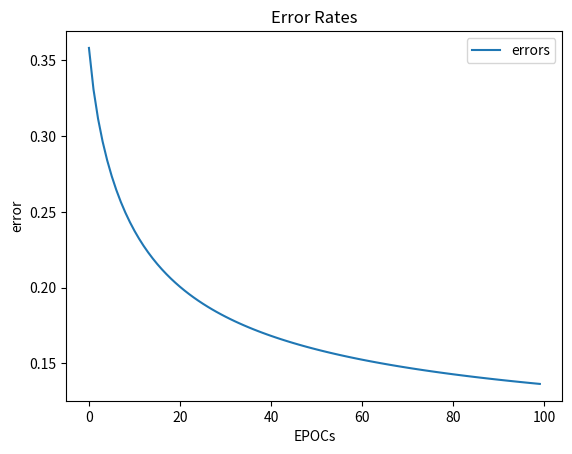
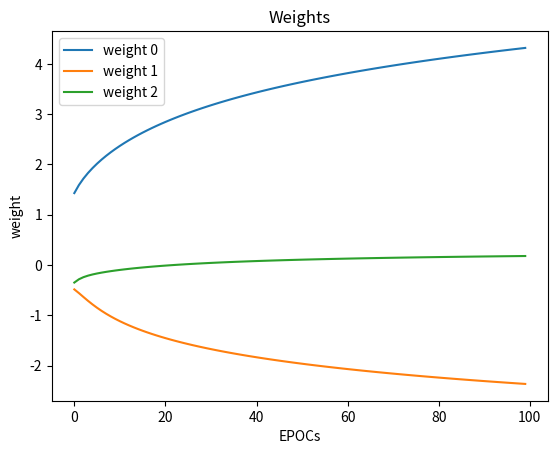

Write Python code to recreate these figures, in order.
import numpy as np # helps with the math
import matplotlib.pyplot as plt # to plot error during training
import copy


def plot_error(epocs, error_history) :

    plt.plot ( epocs, error_history, label="errors" )

    plt.title ( "Error Rates" )
    plt.xlabel ( "EPOCs" )
    plt.ylabel ( "error" )
    plt.legend ()
    plt.show ()

def plot_weights(epocs, weight_history) :
    wh = np.array ( weight_history )
    w_0 = wh[:, 0]
    w_1 = wh[:, 1]
    w_2 = wh[:, 2]
    plt.plot ( epocs, w_0, label="weight 0" )
    plt.plot ( epocs, w_1, label="weight 1" )
    plt.plot ( epocs, w_2, label="weight 2" )

    plt.title ( "Weights" )
    plt.xlabel ( "EPOCs" )
    plt.ylabel ( "weight" )
    plt.legend ()
    plt.show ()

# input data
inputs = np.array([[0, 1, 0],
                   [0, 1, 1],
                   [0, 0, 0],
                   [1, 0, 0],
                   [1, 1, 1],
                   [1, 0, 1]])
# output data
outputs = np.array([[0], [0], [0], [1], [1], [1]])

# create NeuralNetwork class
class NeuralNetwork:

    def __init__(self, inputs, outputs):
        self.inputs  = inputs
        self.outputs = outputs
        # initialize weights as normal random vars
        self.weights = np.array([[np.random.normal()], [np.random.normal()], [np.random.normal()]])
        self.error_history = []
        self.epoch_list = []
        self.weight_history = []

    #activation function ==> S(x) = 1/1+e^(-x)
    def sigmoid(self, x, deriv=False):
        return 1 / (1 + np.exp(-x))

    def sigmoid_derivative(self, x):
        return x * (1 - x)

    def feed_forward(self):
        self.hidden = self.sigmoid(np.dot(self.inputs, self.weights))

    def backpropagation(self):
        self.error  = self.outputs - self.hidden
        delta = self.error * self.sigmoid_derivative(self.hidden)
        self.weights += np.dot(self.inputs.T, delta)
        self.weight_history.append( copy.deepcopy(self.weights) )

    def train(self, epochs=100):
        for epoch in range(epochs):
            # flow forward and produce an output
            self.feed_forward()
            # go back though the network to make corrections based on the output
            self.backpropagation()    
            # keep track of the error history over each epoch
            self.error_history.append(np.average(np.abs(self.error)))
            self.epoch_list.append(epoch)

    # function to predict output on new and unseen input data                               
    def predict(self, new_input):
        prediction = self.sigmoid(np.dot(new_input, self.weights))
        return prediction

# create neural network   
NN = NeuralNetwork(inputs, outputs)
# train neural network
NN.train()

# create two new examples to predict                                   
example = np.array([[1, 1, 0]])
example_2 = np.array([[0, 1, 1]])

# print the predictions for both examples                                   
print(NN.predict(example), ' - Correct: ', example[0][0])
print(NN.predict(example_2), ' - Correct: ', example_2[0][0])


plot_error(NN.epoch_list, NN.error_history)
plot_weights(NN.epoch_list, NN.weight_history)
